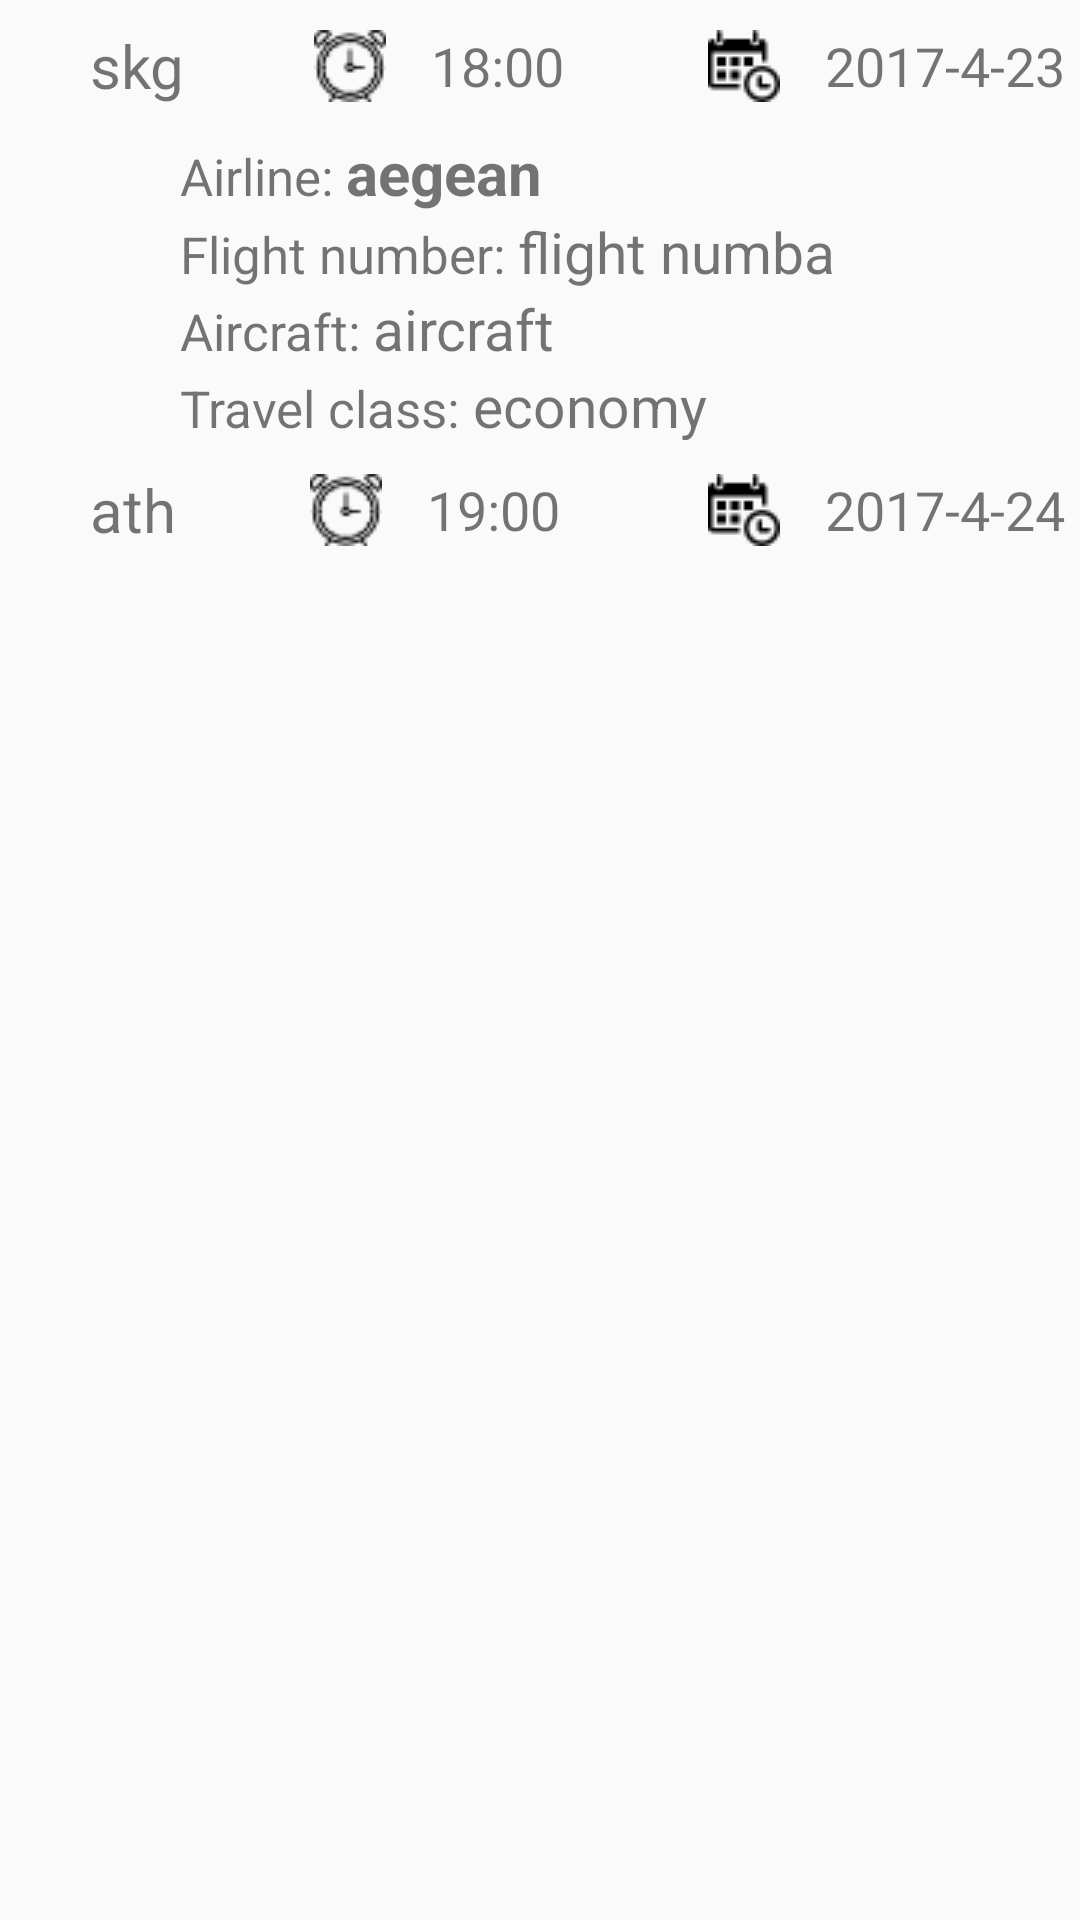

Android layout source for this screen:
<!-- AndroidManifest.xml: application theme AppTheme -->
<!-- res/layout/detail_listview.xml -->
<?xml version="1.0" encoding="utf-8"?>
<LinearLayout
    xmlns:android="http://schemas.android.com/apk/res/android"
    android:layout_width="match_parent"
    android:layout_height="match_parent"
    android:orientation="vertical">

    <LinearLayout
        android:layout_width="wrap_content"
        android:layout_height="wrap_content"
        android:orientation="horizontal">

        <ImageView
            android:layout_width="wrap_content"
            android:layout_height="wrap_content"
            android:padding="10dp"
            android:layout_marginLeft="10dp"
            android:id="@+id/location_icon"
            android:src="@drawable/flag24" />

        <TextView
            android:layout_width="wrap_content"
            android:layout_height="wrap_content"
            android:layout_gravity="center"
            android:textSize="20dp"
            android:text="skg"
            android:id="@+id/origin_airport_detail"/>

        <View
            android:layout_width="0dp"
            android:layout_height="0dp"
            android:layout_weight="1"/>

        <ImageView
            android:layout_width="wrap_content"
            android:layout_height="wrap_content"
            android:padding="10dp"
            android:src="@drawable/alarm_clock"/>

        <TextView
            android:layout_width="wrap_content"
            android:layout_height="wrap_content"
            android:textSize="18dp"
            android:text="18:00"
            android:layout_gravity="center"
            android:padding="5dp"
            android:id="@+id/departure_time_detail" />

        <View
            android:layout_width="0dp"
            android:layout_height="0dp"
            android:layout_weight="1"/>

        <ImageView
            android:layout_width="wrap_content"
            android:layout_height="wrap_content"
            android:padding="10dp"
            android:src="@drawable/calendar"/>

        <TextView
            android:layout_width="wrap_content"
            android:layout_height="wrap_content"
            android:textSize="18dp"
            android:text="2017-4-23"
            android:layout_gravity="center"
            android:padding="5dp"
            android:id="@+id/departure_date_detail"/>

    </LinearLayout>

    <LinearLayout
        android:layout_width="match_parent"
        android:layout_height="wrap_content"
        android:orientation="vertical"
        android:layout_marginLeft="60dp">

        <LinearLayout
            android:layout_width="match_parent"
            android:layout_height="wrap_content"
            android:orientation="horizontal">

            <TextView
                android:layout_width="wrap_content"
                android:layout_height="wrap_content"
                android:text="Airline: "
                android:textSize="17dp"/>

            <TextView
                android:id="@+id/airline_name_detail"
                android:layout_width="wrap_content"
                android:layout_height="wrap_content"
                android:text="aegean"
                android:textSize="20dp"
                android:textStyle="bold"/>

        </LinearLayout>

        <LinearLayout
            android:layout_width="match_parent"
            android:layout_height="wrap_content"
            android:orientation="horizontal">

            <TextView
                android:layout_width="wrap_content"
                android:layout_height="wrap_content"
                android:text="Flight number: "
                android:textSize="17dp"/>

            <TextView
                android:id="@+id/flight_number_detail"
                android:layout_width="wrap_content"
                android:layout_height="wrap_content"
                android:text="flight numba"
                android:textSize="19dp"/>

        </LinearLayout>

        <LinearLayout
            android:layout_width="match_parent"
            android:layout_height="wrap_content"
            android:orientation="horizontal">

            <TextView
                android:layout_width="wrap_content"
                android:layout_height="wrap_content"
                android:text="Aircraft: "
                android:textSize="17dp"/>

            <TextView
                android:id="@+id/aircraft_detail"
                android:layout_width="wrap_content"
                android:layout_height="wrap_content"
                android:text="aircraft"
                android:textSize="19dp"/>

        </LinearLayout>

        <LinearLayout
            android:layout_width="match_parent"
            android:layout_height="wrap_content"
            android:orientation="horizontal">

            <TextView
                android:layout_width="wrap_content"
                android:layout_height="wrap_content"
                android:text="Travel class: "
                android:textSize="17dp"/>

            <TextView
                android:id="@+id/travel_class_detail"
                android:layout_width="wrap_content"
                android:layout_height="wrap_content"
                android:text="economy"
                android:textSize="19dp"/>

        </LinearLayout>

    </LinearLayout>

    <LinearLayout
        android:layout_width="wrap_content"
        android:layout_height="wrap_content"
        android:orientation="horizontal">

        <ImageView
            android:layout_width="wrap_content"
            android:layout_height="wrap_content"
            android:padding="10dp"
            android:layout_marginLeft="10dp"
            android:id="@+id/destination_icon"
            android:src="@drawable/location24"/>

        <TextView
            android:layout_width="wrap_content"
            android:layout_height="wrap_content"
            android:layout_gravity="center"
            android:textSize="20dp"
            android:text="ath"
            android:id="@+id/destination_airport_detail"/>

        <View
            android:layout_width="0dp"
            android:layout_height="0dp"
            android:layout_weight="1"/>

        <ImageView
            android:layout_width="wrap_content"
            android:layout_height="wrap_content"
            android:padding="10dp"
            android:src="@drawable/alarm_clock"/>

        <TextView
            android:layout_width="wrap_content"
            android:layout_height="wrap_content"
            android:layout_gravity="center"
            android:padding="5dp"
            android:textSize="18dp"
            android:text="19:00"
            android:id="@+id/arrive_time_detail"/>

        <View
            android:layout_width="0dp"
            android:layout_height="0dp"
            android:layout_weight="1"/>

        <ImageView
            android:layout_width="wrap_content"
            android:layout_height="wrap_content"
            android:padding="10dp"
            android:src="@drawable/calendar"/>

        <TextView
            android:layout_width="wrap_content"
            android:layout_height="wrap_content"
            android:textSize="18dp"
            android:text="2017-4-24"
            android:layout_gravity="center"
            android:padding="5dp"
            android:id="@+id/arrive_date_detail"/>

    </LinearLayout>

</LinearLayout>
<!-- resources referenced by this layout -->
<resources>
  <!-- drawable alarm_clock: png bitmap (drawable, 866 bytes) -->
  <!-- drawable calendar: png bitmap (drawable, 620 bytes) -->
  <style name="AppTheme" parent="Base.Theme.AppCompat.Light.DarkActionBar">
          <item name="colorAccent">#303030</item>
          <item name="colorButtonNormal">#acacac</item>
          <item name="android:datePickerStyle">@style/MyDatePickerStyle</item>
      </style>
  <style name="MyDatePickerStyle" parent="Base.Theme.AppCompat.Light.DarkActionBar">
          <item name="android:headerBackground">#303030</item>
      </style>
</resources>
